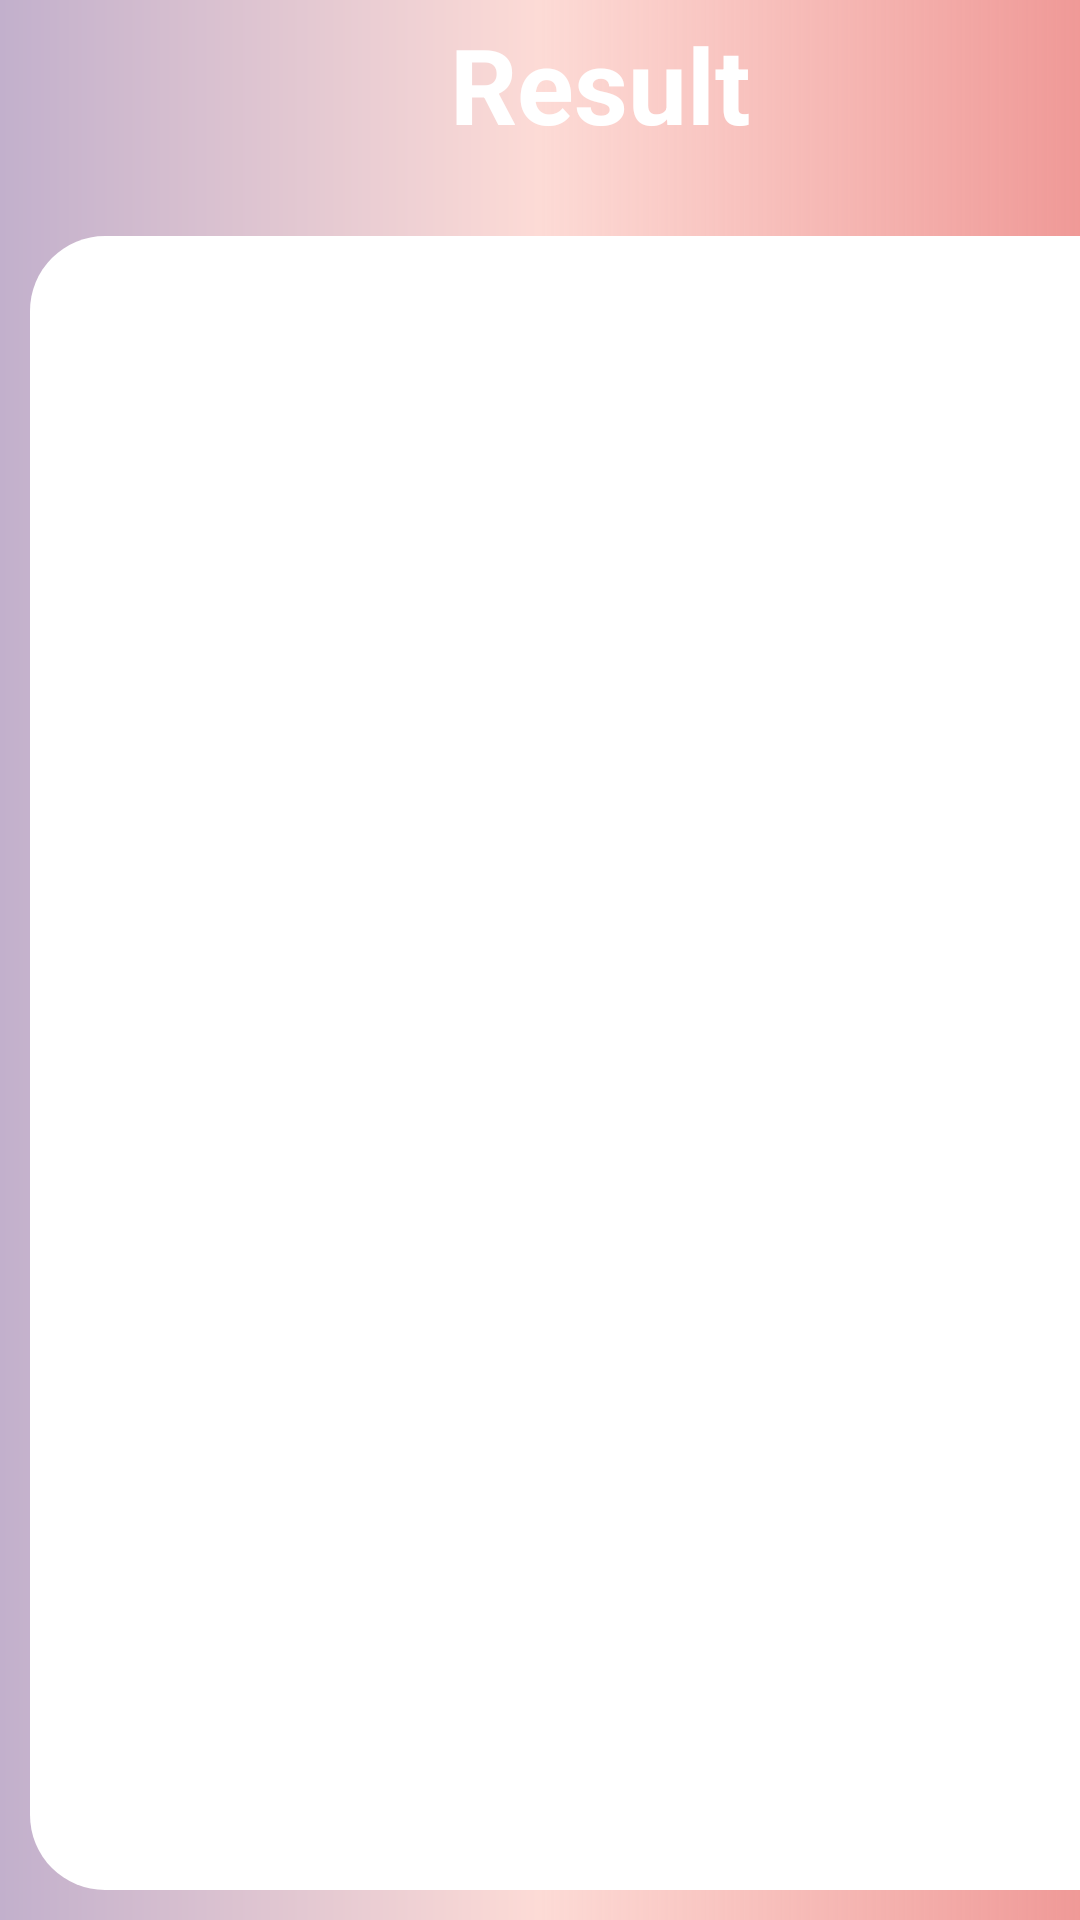

Reconstruct the res/layout file that produces this screen, plus the resources it refers to.
<!-- AndroidManifest.xml: application theme Theme.EnumberApp -->
<!-- res/layout/fragment_camera_outcomes.xml -->
<?xml version="1.0" encoding="utf-8"?>
<LinearLayout xmlns:android="http://schemas.android.com/apk/res/android"
    xmlns:app="http://schemas.android.com/apk/res-auto"
    xmlns:tools="http://schemas.android.com/tools"
    android:layout_width="match_parent"
    android:layout_height="match_parent"
    android:background="@drawable/background_bg"
    android:orientation="vertical"
    android:weightSum="9"
    tools:context=".CameraOutcomes">

    <LinearLayout
        android:layout_width="match_parent"
        android:layout_height="0dp"
        android:layout_weight="1">

        <TextView
            android:layout_width="196dp"
            android:layout_height="59dp"
            android:layout_gravity="center"
            android:layout_marginLeft="150dp"
            android:text="@string/result1"
            android:textColor="@color/white"
            android:textSize="35sp"
            android:textStyle="bold" />

    </LinearLayout>

    <LinearLayout
        android:layout_width="388dp"
        android:layout_height="0dp"
        android:layout_margin="10dp"
        android:layout_weight="8"
        android:background="@drawable/recyclerview_bg"
        android:padding="10dp">

        <androidx.recyclerview.widget.RecyclerView
            android:id="@+id/recview22"
            android:layout_width="390dp"
            android:layout_height="wrap_content"
            android:layout_marginStart="3dp"
            android:layout_marginTop="3dp" />
    </LinearLayout>

</LinearLayout>
<!-- resources referenced by this layout -->
<resources>
  <color name="white">#FFFFFFFF</color>
  <!-- drawable background_bg (drawable) -->
  <?xml version="1.0" encoding="utf-8"?>
  <shape xmlns:android="http://schemas.android.com/apk/res/android" android:shape="rectangle">
      <gradient
          android:startColor="#C2B0CC"
          android:centerColor="#FDDBD6"
          android:endColor="#C6EB7C79"
          />
  </shape>
  <!-- drawable recyclerview_bg (drawable) -->
  <?xml version="1.0" encoding="utf-8"?>
  <shape xmlns:android="http://schemas.android.com/apk/res/android" android:shape="rectangle">
      <solid android:color="@color/white"/>
      <corners
          android:radius="25dp"/>
  </shape>
  <string name="result1">Result</string>
  <style name="Theme.EnumberApp" parent="Theme.MaterialComponents.DayNight.DarkActionBar">
          
          <item name="colorPrimary">#C6EB7C79</item>
          <item name="colorPrimaryVariant">#C6EB7C79</item>
          <item name="colorOnPrimary">@color/white</item>
          
          <item name="colorSecondary">@color/teal_200</item>
          <item name="colorSecondaryVariant">@color/teal_700</item>
          <item name="colorOnSecondary">@color/black</item>
          
          <item name="android:statusBarColor" tools:targetApi="l">?attr/colorPrimaryVariant</item>
          
          <item name="windowActionBar">true</item>
          <item name="windowNoTitle">true</item>
      </style>
  <color name="teal_200">#FF03DAC5</color>
  <color name="teal_700">#FF018786</color>
  <color name="black">#FF000000</color>
</resources>
